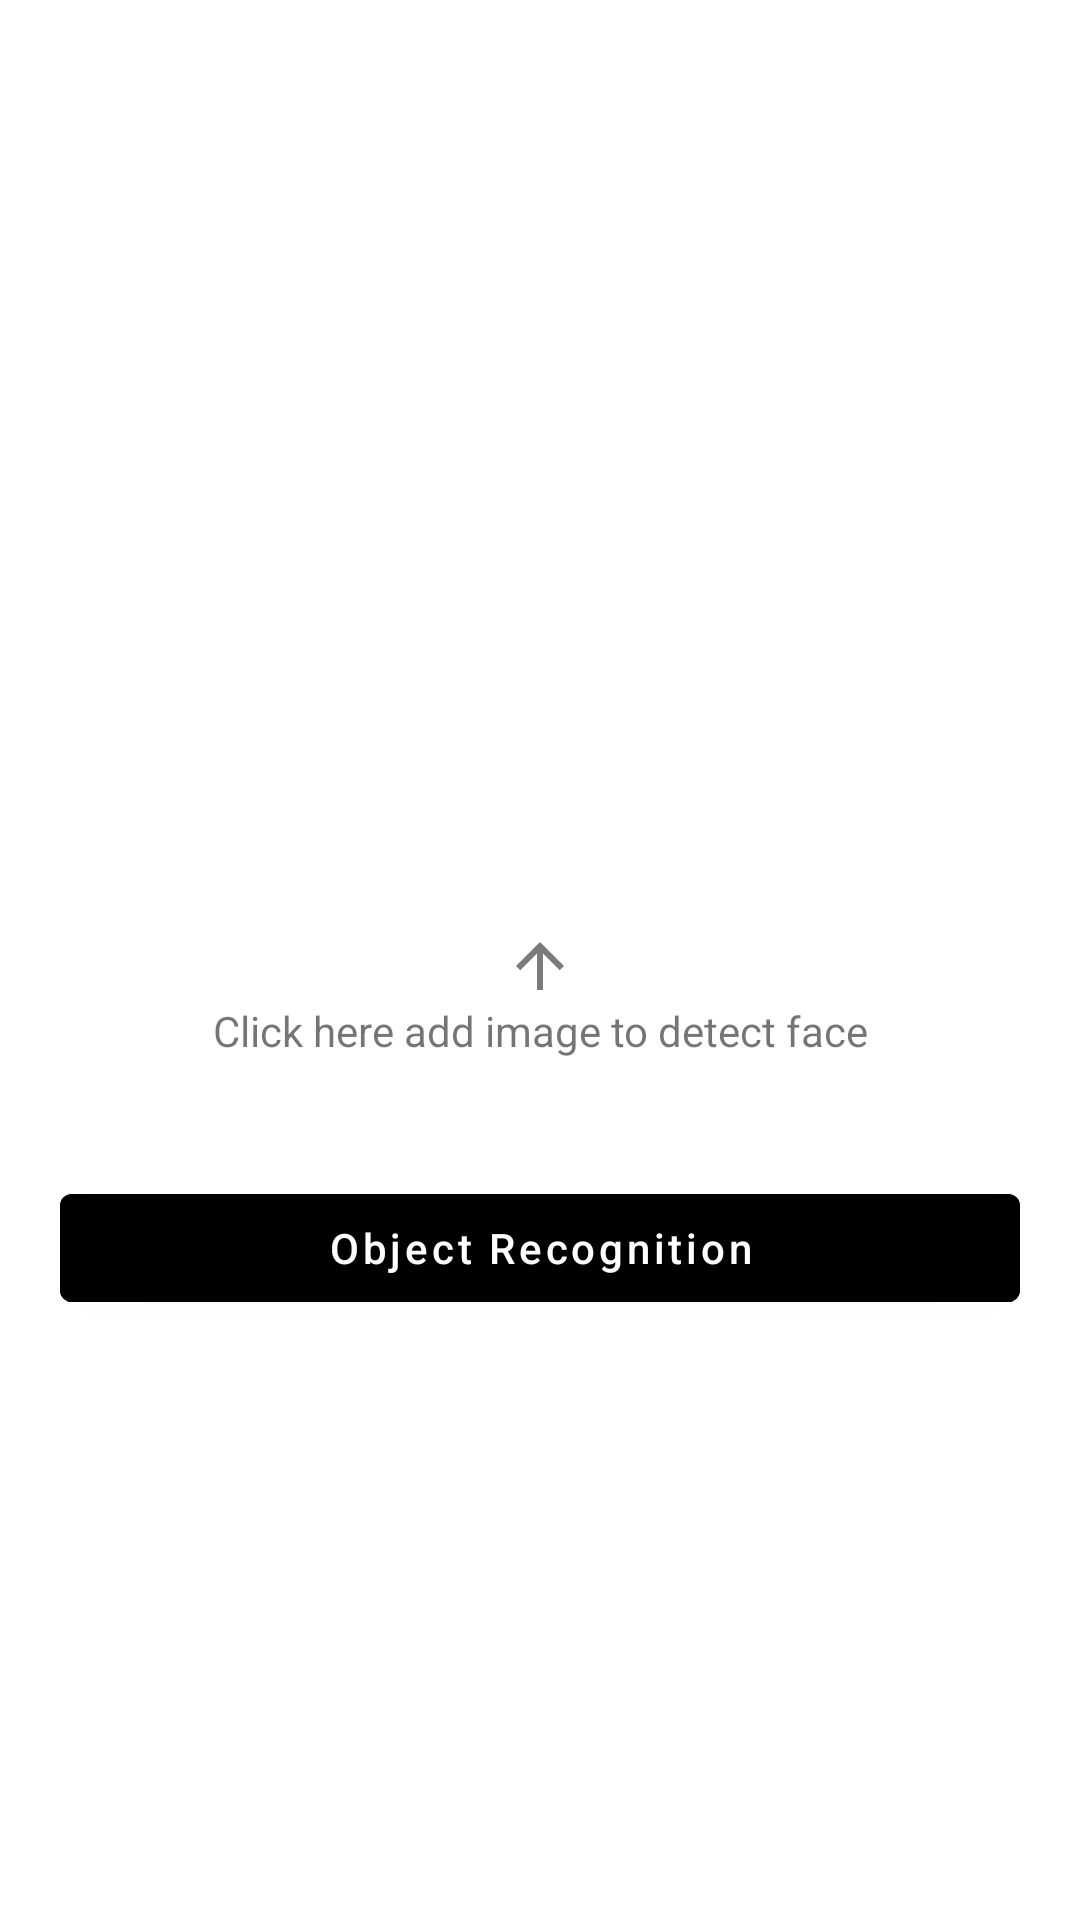

Produce the Android XML layout that renders to this screen, including the resource entries it uses.
<!-- AndroidManifest.xml: application theme Theme.Project_03_01 -->
<!-- res/layout/fragment_object_recognition.xml -->
<?xml version="1.0" encoding="utf-8"?>
<FrameLayout xmlns:android="http://schemas.android.com/apk/res/android"
    xmlns:tools="http://schemas.android.com/tools"
    android:layout_width="match_parent"
    android:layout_height="match_parent"
    tools:context=".fragment.ObjectRecognitionFragment">
    <ScrollView
        android:layout_width="match_parent"
        android:layout_height="match_parent"
        android:padding="10dp"
        android:orientation="vertical">
        <LinearLayout
            android:orientation="vertical"
            android:layout_width="match_parent"
            android:layout_height="wrap_content">
            <com.google.android.material.imageview.ShapeableImageView
                android:layout_width="match_parent"
                android:layout_height="300dp"
                android:adjustViewBounds="true"
                android:src="@drawable/ic_baseline_image_24"
                android:id="@+id/imageTv"/>
            <LinearLayout
                android:id="@+id/layoutGlide"
                android:layout_width="match_parent"
                android:layout_height="wrap_content"
                android:orientation="vertical">
                <ImageView
                    android:id="@+id/arrow_up"
                    android:layout_width="match_parent"
                    android:layout_height="wrap_content"
                    android:src="@drawable/ic_baseline_arrow_upward_24"/>
                <TextView
                    android:id="@+id/text_pick_image"
                    android:layout_width="match_parent"
                    android:textAlignment="center"
                    android:layout_height="wrap_content"
                    android:text="@string/count_face_pick_image_text"/>
            </LinearLayout>
            <TextView
                android:layout_width="match_parent"
                android:layout_height="wrap_content"
                android:textAlignment="center"
                android:layout_marginTop="10dp"/>
            <com.google.android.material.button.MaterialButton
                android:id="@+id/btnRecognition"
                android:layout_width="match_parent"
                android:backgroundTint="@color/black"
                android:text="@string/object_recognition_btn_text"
                android:layout_margin="10dp"
                android:textAllCaps="false"
                android:layout_height="wrap_content"/>
            <TextView
                android:layout_width="match_parent"
                android:layout_height="wrap_content"
                android:id="@+id/resultTv"
                android:textSize="12sp"/>
        </LinearLayout>

    </ScrollView>
</FrameLayout>
<!-- resources referenced by this layout -->
<resources>
  <!-- drawable ic_baseline_arrow_upward_24 (drawable) -->
  <vector android:alpha="0.52" android:height="24dp"
      android:tint="#000000" android:viewportHeight="24"
      android:viewportWidth="24" android:width="24dp" xmlns:android="http://schemas.android.com/apk/res/android">
      <path android:fillColor="@android:color/white" android:pathData="M4,12l1.41,1.41L11,7.83V20h2V7.83l5.58,5.59L20,12l-8,-8 -8,8z"/>
  </vector>
  <string name="count_face_pick_image_text">Click here add image to detect face</string>
  <string name="object_recognition_btn_text">Object Recognition</string>
  <style name="Theme.Project_03_01" parent="Theme.MaterialComponents.DayNight.DarkActionBar">
          
          <item name="colorPrimary">@color/purple_500</item>
          <item name="colorPrimaryVariant">@color/purple_700</item>
          <item name="colorOnPrimary">@color/white</item>
          
          <item name="colorSecondary">@color/teal_200</item>
          <item name="colorSecondaryVariant">@color/teal_700</item>
          <item name="colorOnSecondary">@color/black</item>
          
          <item name="android:statusBarColor" tools:targetApi="l">?attr/colorPrimaryVariant</item>
          
      </style>
  <!-- not gathered from this repository: default colours our renderer supplied (Android Studio template values) -->
  <color name="purple_500">#FF6200EE</color>
  <color name="purple_700">#FF3700B3</color>
  <color name="teal_200">#FF03DAC5</color>
  <color name="teal_700">#FF018786</color>
  <color name="black">#FF000000</color>
  <color name="white">#FFFFFFFF</color>
</resources>
